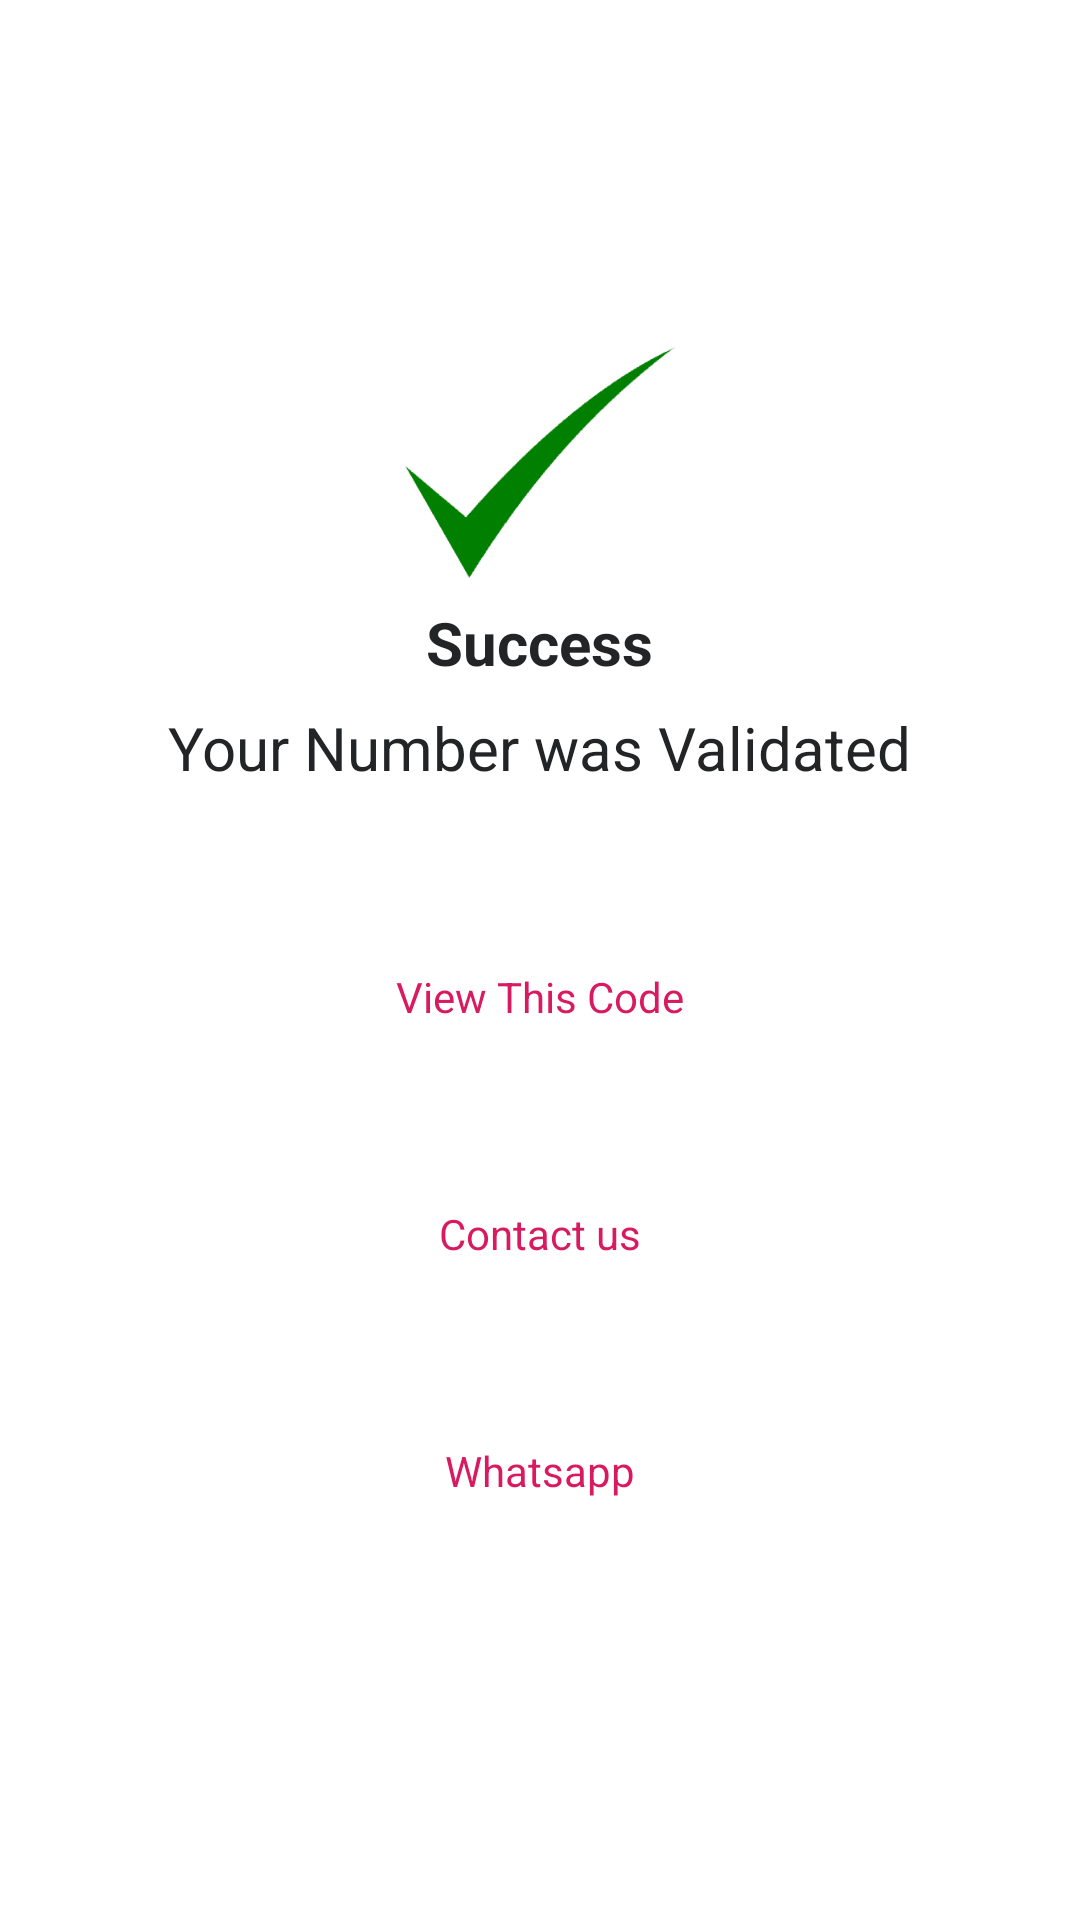

Android layout source for this screen:
<!-- AndroidManifest.xml: application theme AppTheme -->
<!-- res/layout/activity_success.xml -->
<?xml version="1.0" encoding="utf-8"?>
<RelativeLayout xmlns:android="http://schemas.android.com/apk/res/android"
    xmlns:app="http://schemas.android.com/apk/res-auto"
    xmlns:tools="http://schemas.android.com/tools"
    android:layout_width="match_parent"
    android:layout_height="match_parent"
    android:background="@color/colorWhite"
    tools:context=".Success">
    <LinearLayout
        android:layout_width="match_parent"
        android:layout_height="wrap_content"
        android:orientation="vertical"
        android:layout_marginTop="115.7dp"
        android:gravity="center_horizontal">
        <ImageView
            android:layout_width="135dp"
            android:layout_height="77dp"
            android:layout_gravity="center_horizontal"
            android:src="@drawable/success"/>
        <TextView
            android:layout_width="wrap_content"
            android:layout_height="wrap_content"
            android:textSize="20sp"
            android:textStyle="bold"
            android:textColor="@color/black_txt_Color"
            android:layout_marginTop="8dp"
            android:text="Success"
            />
        <TextView
            android:layout_width="wrap_content"
            android:layout_height="wrap_content"
            android:textSize="20sp"
            android:textStyle="normal"
            android:textColor="@color/black_txt_Color"
            android:layout_marginTop="8dp"
            android:text="Your Number was Validated"
            />

        <TextView
            android:id="@+id/backHome"
            android:layout_width="wrap_content"
            android:layout_height="wrap_content"
            android:textColor="@color/colorPrimary"
            android:layout_marginTop="60dp"
            android:text="View This Code"/>
        <TextView
            android:id="@+id/mailUs"
            android:layout_width="wrap_content"
            android:layout_height="wrap_content"
            android:textColor="@color/colorPrimary"
            android:layout_marginTop="60dp"
            android:text="Contact us"/>
        <TextView
            android:id="@+id/waUs"
            android:layout_width="wrap_content"
            android:layout_height="wrap_content"
            android:textColor="@color/colorPrimary"
            android:layout_marginTop="60dp"
            android:text="Whatsapp"/>
    </LinearLayout>
</RelativeLayout>
<!-- resources referenced by this layout -->
<resources>
  <color name="black_txt_Color">#222426</color>
  <color name="colorPrimary">#D81B60</color>
  <color name="colorWhite">#ffffff</color>
  <!-- drawable success: png bitmap (drawable, 9684 bytes) -->
  <style name="AppTheme" parent="Theme.AppCompat.Light.NoActionBar">
          
          <item name="colorPrimary">@color/colorPrimary</item>
          <item name="colorPrimaryDark">@color/colorPrimaryDark</item>
          <item name="colorAccent">@color/colorAccent</item>
      </style>
  <color name="colorPrimaryDark">#D81B60</color>
  <color name="colorAccent">#D81B60</color>
</resources>
